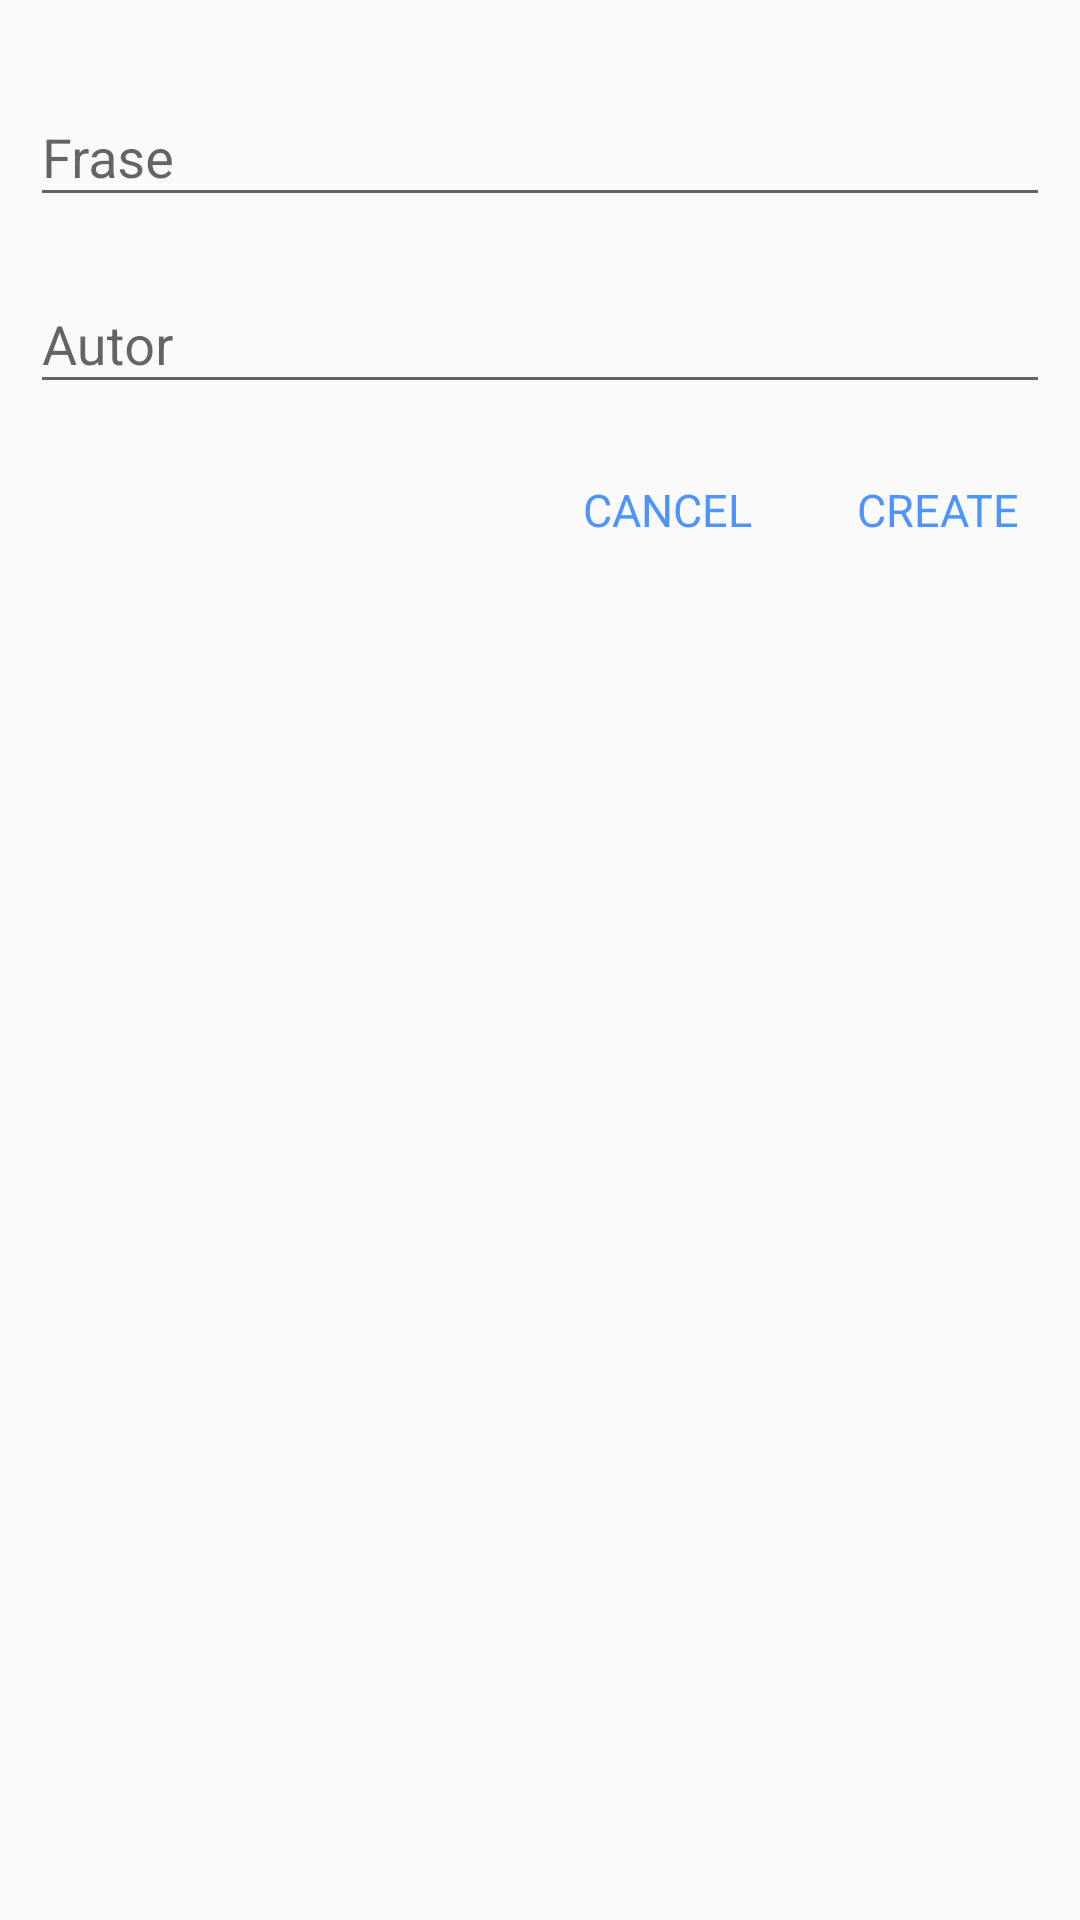

Reconstruct the res/layout file that produces this screen, plus the resources it refers to.
<!-- AndroidManifest.xml: application theme AppTheme -->
<!-- res/layout/dialog_quote.xml -->
<?xml version="1.0" encoding="utf-8"?>
<LinearLayout xmlns:android="http://schemas.android.com/apk/res/android"
    android:layout_width="match_parent"
    android:layout_height="match_parent"
    android:orientation="vertical"
    android:padding="10dp">

    <android.support.design.widget.TextInputLayout
        android:id="@+id/title_wrapper"
        android:layout_width="match_parent"
        android:layout_height="wrap_content"
        android:layout_marginTop="10dp">

        <android.support.design.widget.TextInputEditText
            android:id="@+id/quote_phrase_input"
            android:layout_width="match_parent"
            android:layout_height="wrap_content"
            android:hint="@string/quote_phrase"
            android:imeOptions="actionNext"
            android:inputType="textCapWords" />

    </android.support.design.widget.TextInputLayout>

    <android.support.design.widget.TextInputLayout
        android:id="@+id/content_wrapper"
        android:layout_width="match_parent"
        android:layout_height="wrap_content"
        android:layout_marginTop="10dp">

        <android.support.design.widget.TextInputEditText
            android:id="@+id/quote_author_input"
            android:layout_width="match_parent"
            android:layout_height="wrap_content"
            android:hint="@string/quote_author"
            android:imeOptions="actionNext"
            android:inputType="textMultiLine" />

    </android.support.design.widget.TextInputLayout>


    <RelativeLayout
        android:layout_width="match_parent"
        android:layout_height="wrap_content"
        android:layout_marginTop="25dp">

        <TextView
            android:id="@+id/create_button"
            android:layout_width="wrap_content"
            android:layout_height="wrap_content"
            android:layout_alignParentEnd="true"
            android:layout_marginEnd="10dp"
            android:text="@string/quote_dialog_button_create"
            android:textColor="@color/linkBlue"
            android:textSize="15sp" />

        <TextView
            android:id="@+id/cancel_button"
            android:layout_width="wrap_content"
            android:layout_height="wrap_content"
            android:layout_marginEnd="35dp"
            android:layout_toStartOf="@+id/create_button"
            android:text="@string/quote_dialog_button_cancel"
            android:textColor="@color/linkBlue"
            android:textSize="15sp" />

    </RelativeLayout>

</LinearLayout>
<!-- resources referenced by this layout -->
<resources>
  <color name="linkBlue">#4d94ff</color>
  <string name="quote_author">Autor</string>
  <string name="quote_dialog_button_cancel">CANCEL</string>
  <string name="quote_dialog_button_create">CREATE</string>
  <string name="quote_phrase">Frase</string>
  <style name="AppTheme" parent="Theme.AppCompat.Light.DarkActionBar">
          <item name="colorPrimary">@color/colorPrimary</item>
          <item name="colorPrimaryDark">@color/colorPrimaryDark</item>
          <item name="colorAccent">@color/colorAccent</item>
          <item name="android:navigationBarColor">@color/colorPrimaryDark</item>
      </style>
  <color name="colorPrimary">#FFA712</color>
  <color name="colorPrimaryDark">#F5820B</color>
  <color name="colorAccent">#039BE5</color>
</resources>
